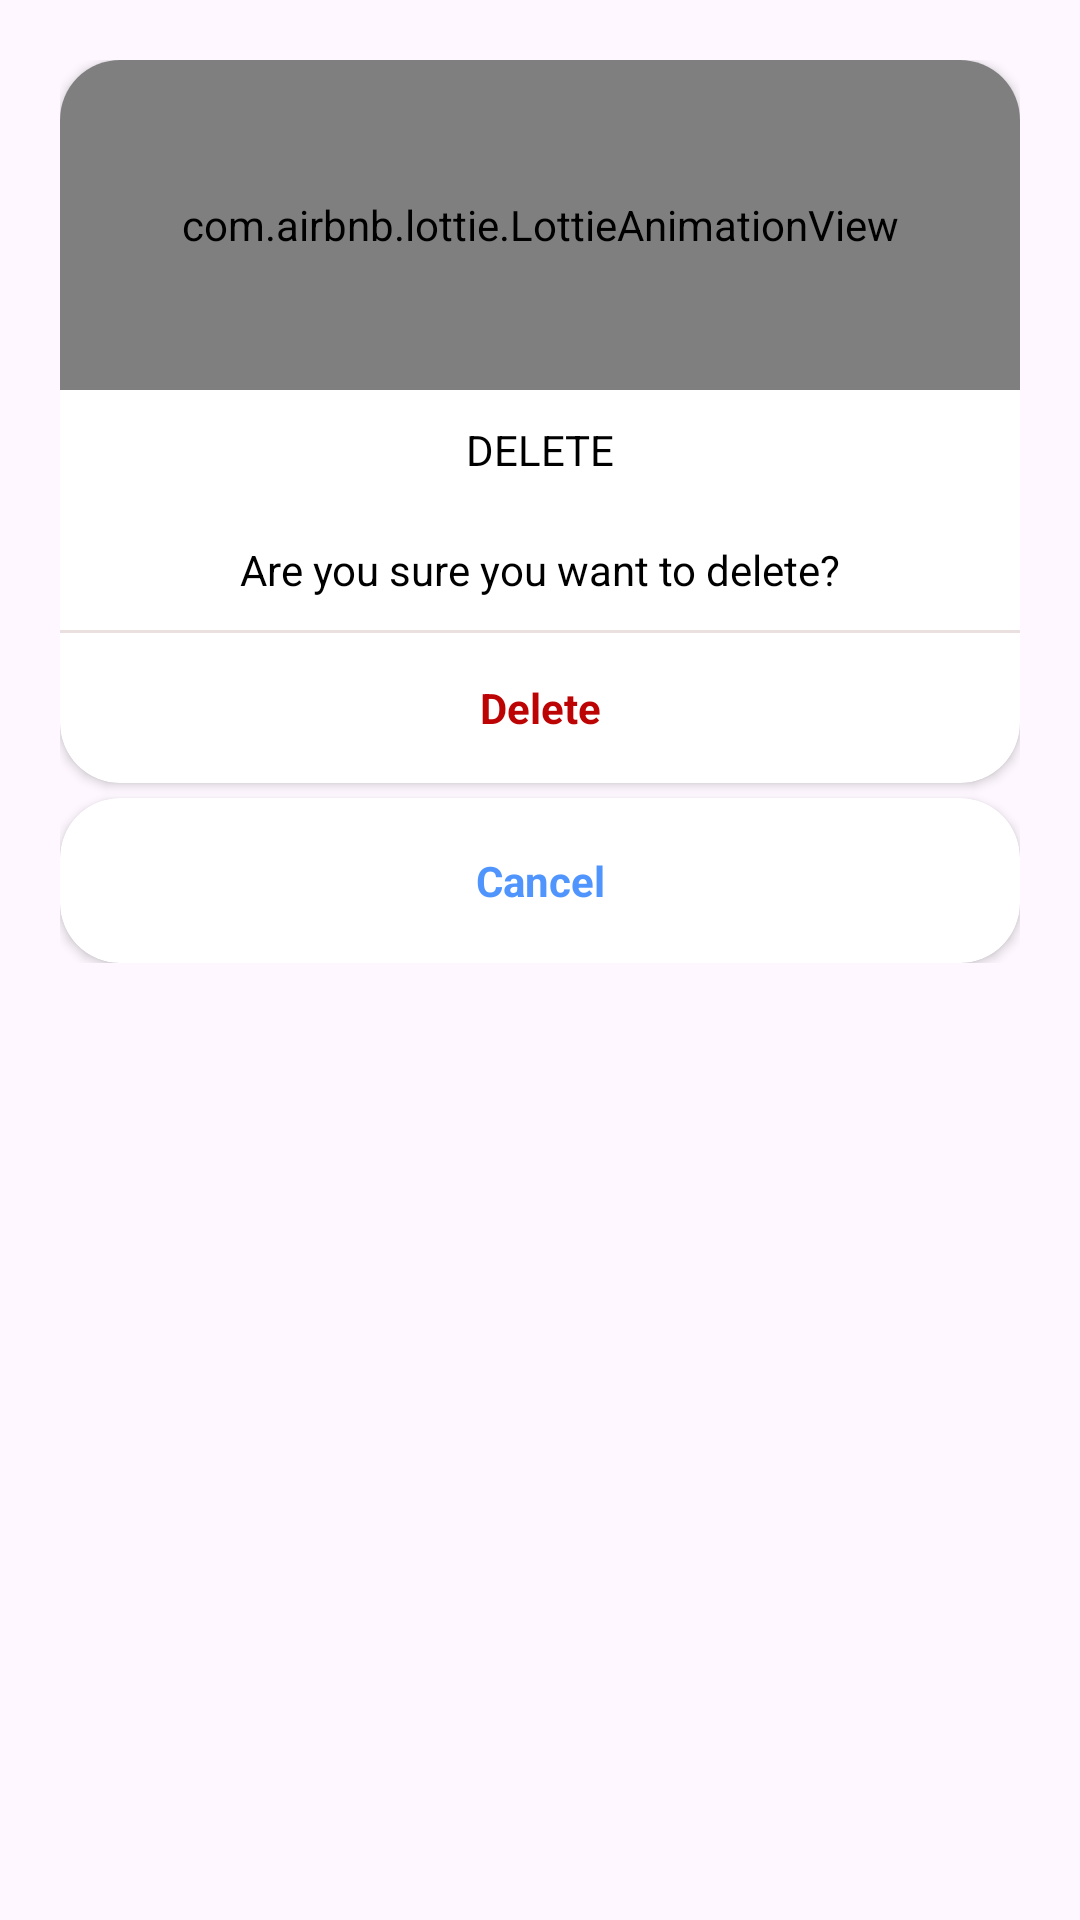

Android layout source for this screen:
<!-- AndroidManifest.xml: application theme Theme.FlexiVid -->
<!-- res/layout/popup_delete.xml -->
<?xml version="1.0" encoding="utf-8"?>
<LinearLayout xmlns:android="http://schemas.android.com/apk/res/android"
    xmlns:app="http://schemas.android.com/apk/res-auto"
    android:id="@+id/pop_sheet"
    android:layout_width="match_parent"
    android:layout_height="wrap_content"
    android:orientation="vertical">


    <LinearLayout
        style="@style/PopUpWindowStyle"
        android:layout_width="match_parent"
        android:layout_height="wrap_content"
        android:layout_marginStart="20dp"
        android:layout_marginTop="20dp"
        android:layout_marginEnd="20dp"
        android:layout_marginBottom="10dp"
        android:orientation="vertical">

        <androidx.cardview.widget.CardView
            android:layout_width="match_parent"
            android:layout_height="wrap_content"
            android:background="@android:color/transparent"
            android:orientation="vertical"
            app:cardCornerRadius="20dp"
            app:cardPreventCornerOverlap="true">

            <LinearLayout
                android:layout_width="match_parent"
                android:layout_height="wrap_content"
                android:orientation="vertical">

                <com.airbnb.lottie.LottieAnimationView
                    android:id="@+id/lotteView"
                    android:layout_width="match_parent"
                    android:layout_height="110dp"
                    android:scaleType="fitCenter"
                    app:lottie_autoPlay="true"
                    app:lottie_fileName="DeleteFilesLoop.json"
                    app:lottie_loop="true" />


                <TextView
                    android:id="@+id/deleteSelectedText"
                    android:layout_width="match_parent"
                    android:layout_height="40dp"
                    android:layout_gravity="center_horizontal"
                    android:gravity="center"
                    android:text="DELETE"
                    android:textColor="@color/ImageViewAndTextViewColour"
                    android:textSize="14sp" />

                <TextView
                    android:layout_width="match_parent"
                    android:layout_height="40dp"
                    android:layout_gravity="center_vertical"
                    android:gravity="center"
                    android:text="Are you sure you want to delete?"
                    android:textColor="@color/ImageViewAndTextViewColour"
                    android:textSize="14sp" />


                <View
                    android:layout_width="match_parent"
                    android:layout_height="1dp"
                    android:background="@color/ViewColor" />


                <TextView
                    android:id="@+id/deleteDeleteText"
                    android:layout_width="match_parent"
                    android:layout_height="50dp"
                    android:layout_gravity="center_vertical"
                    android:background="@drawable/bg_ripplefactor"
                    android:gravity="center"
                    android:text="Delete"
                    android:textColor="@color/red"
                    android:textSize="14sp"
                    android:textStyle="bold" />

            </LinearLayout>


        </androidx.cardview.widget.CardView>

        <androidx.cardview.widget.CardView
            android:layout_width="match_parent"
            android:layout_height="wrap_content"
            android:layout_marginTop="5dp"
            android:orientation="vertical"
            app:cardCornerRadius="20dp"
            app:cardPreventCornerOverlap="true">

            <TextView
                android:id="@+id/deleteCancelText"
                android:layout_width="match_parent"
                android:layout_height="55dp"
                android:layout_gravity="center_vertical"
                android:background="@drawable/bg_ripplefactor"
                android:gravity="center"
                android:text="Cancel"
                android:textColor="#5095FD"
                android:textSize="14sp"
                android:textStyle="bold" />
        </androidx.cardview.widget.CardView>

    </LinearLayout>

</LinearLayout>
<!-- resources referenced by this layout -->
<resources>
  <color name="ImageViewAndTextViewColour">#000000</color>
  <color name="ViewColor">#EAE0E0</color>
  <color name="red">#BD0404</color>
  <style name="PopUpWindowStyle">
          <item name="android:background">@drawable/bg_popup_window</item>
      </style>
  
  
      //for Player Activity
  <style name="Theme.FlexiVid" parent="Theme.Material3.DayNight.NoActionBar">
          <item name="android:statusBarColor">@color/statusBarLight</item>
          <item name="android:windowLightStatusBar">true</item>
  
      </style>
  <color name="statusBarLight">#E5faff</color>
</resources>
